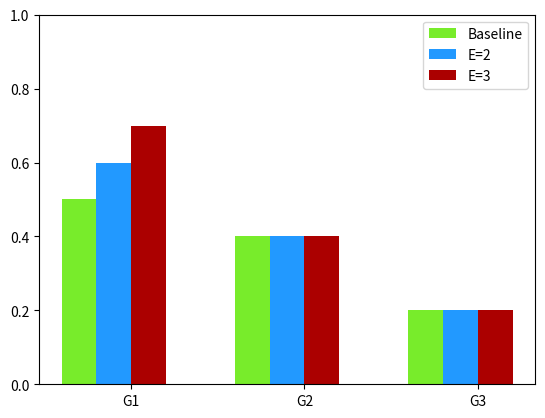

Recreate this plot in Python.
import matplotlib.pyplot as plt
import matplotlib.patches as mpatches
import numpy as np

def plot(labels, train, val, test):
    r2 = np.matrix([train, val, test]).T
    fig, ax = plt.subplots()
    width = 0.20
    colors = ["#78EC2B", "#2299FF", "#AB0000"]
    nrows = r2.shape[0]
    x = np.arange(0, 3)
    for i in range(0, nrows):
        vals = r2[i,:].A1
        ax.bar(x+i*width, vals, width, label = labels[i], color = colors[i], edgecolor = "none")
    ax.set_xticks(x+(width * nrows) / 2.0)
    ax.set_xticklabels(('G1', 'G2', 'G3'))
    ax.set_ylim([0, 1])
    plt.legend()

def plot_lines(lines):
    for i in xrange(1, 4):
        parts = lines[i].strip().split(",")
        labels = parts[0]
        train = float(parts[1])
        val = float(parts[2])
        test = float(parts[3])

if __name__ == "__main__":
    labels = ["Baseline", "E=2", "E=3"]
    train = [0.5, 0.6, 0.7]
    val = [0.4, 0.4, 0.4]
    test = [0.2, 0.2, 0.2]
    plot(labels, train, val, test)
    plt.show()
